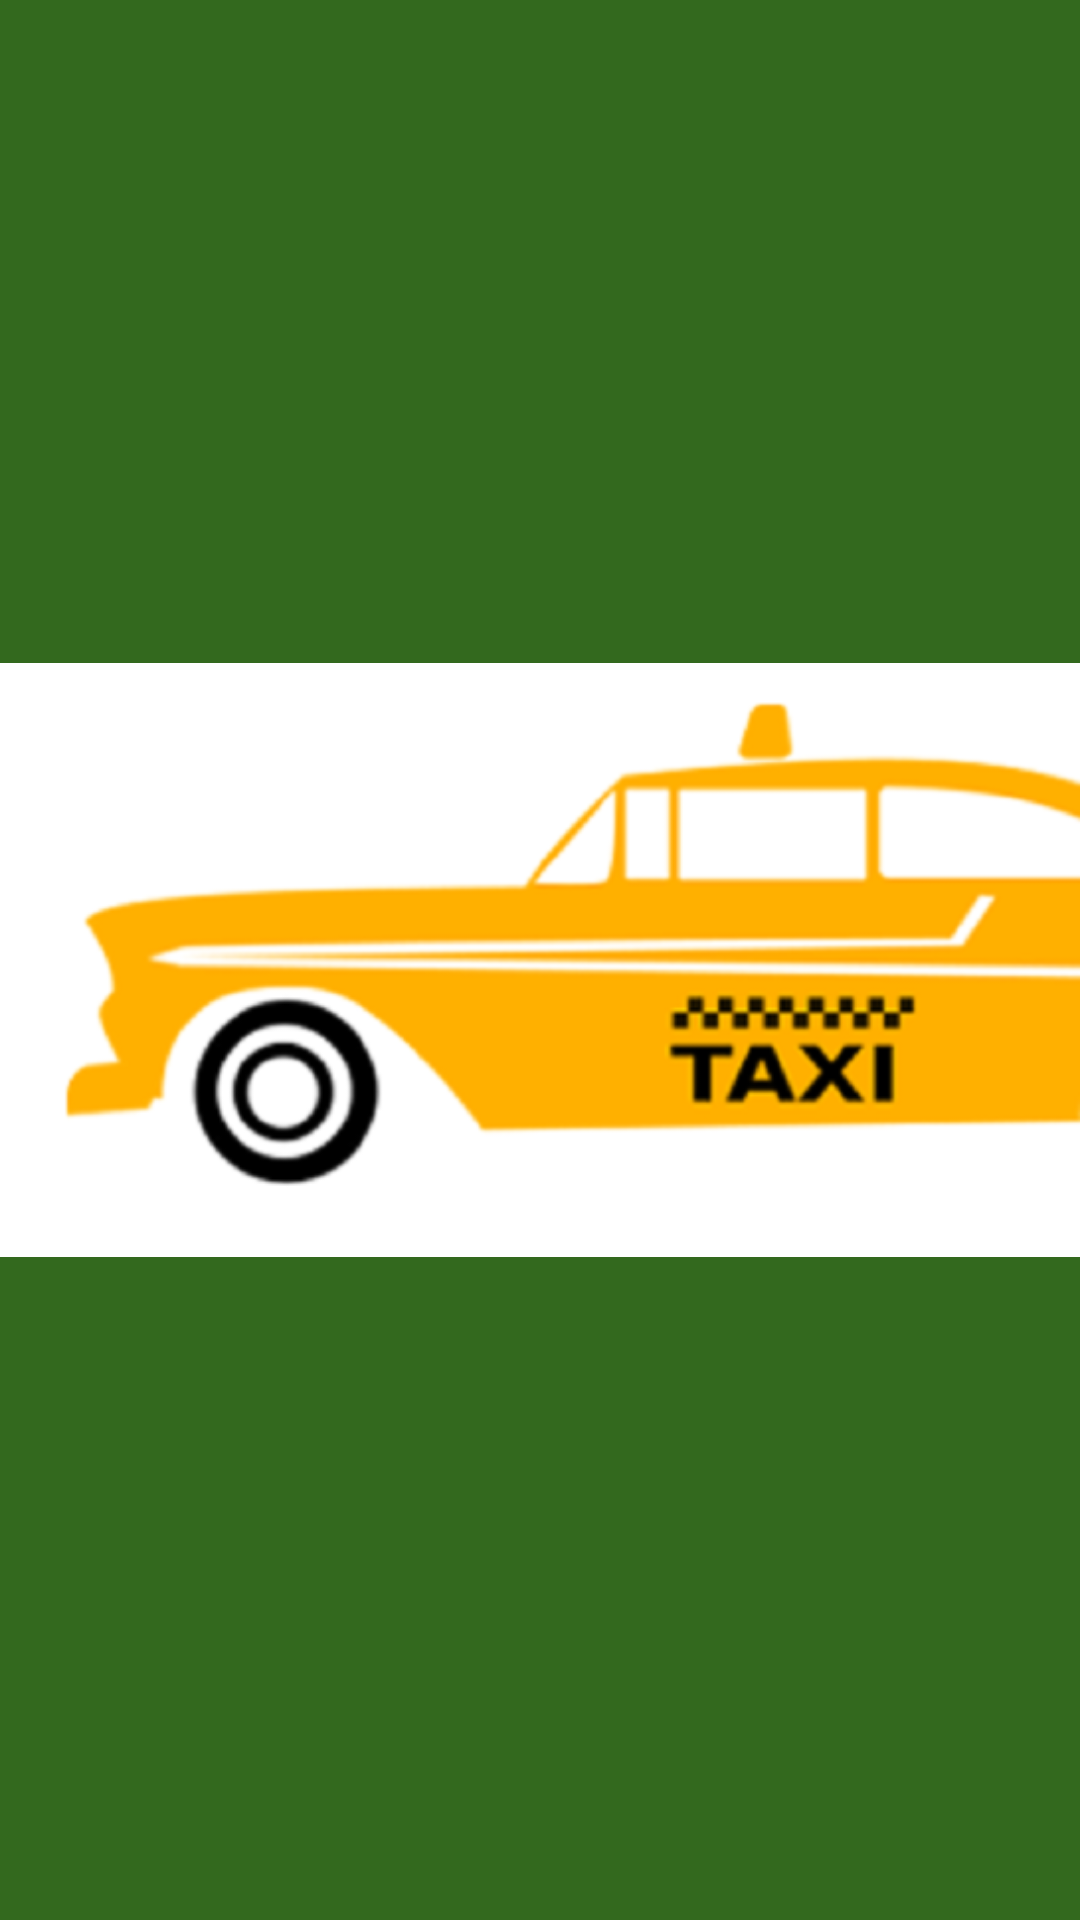

Produce the Android XML layout that renders to this screen, including the resource entries it uses.
<!-- AndroidManifest.xml: application theme AppTheme -->
<!-- res/layout/splashscreen.xml -->
<RelativeLayout xmlns:android="http://schemas.android.com/apk/res/android"
    xmlns:tools="http://schemas.android.com/tools"
    android:layout_width="match_parent"
    android:layout_height="match_parent"
    tools:context=".MainActivity">

    <ImageView
        android:id="@+id/main1"
        android:layout_width="match_parent"
        android:layout_height="match_parent"
        android:layout_centerHorizontal="true"
        android:layout_centerVertical="true"
        android:background="#33691E"
        android:src="@drawable/mainicon" />


</RelativeLayout>
<!-- resources referenced by this layout -->
<resources>
  <!-- drawable mainicon: png bitmap (drawable, 48307 bytes) -->
  <style name="AppTheme" parent="Theme.AppCompat.Light.DarkActionBar">
          Customize your theme here.
      </style>
</resources>
